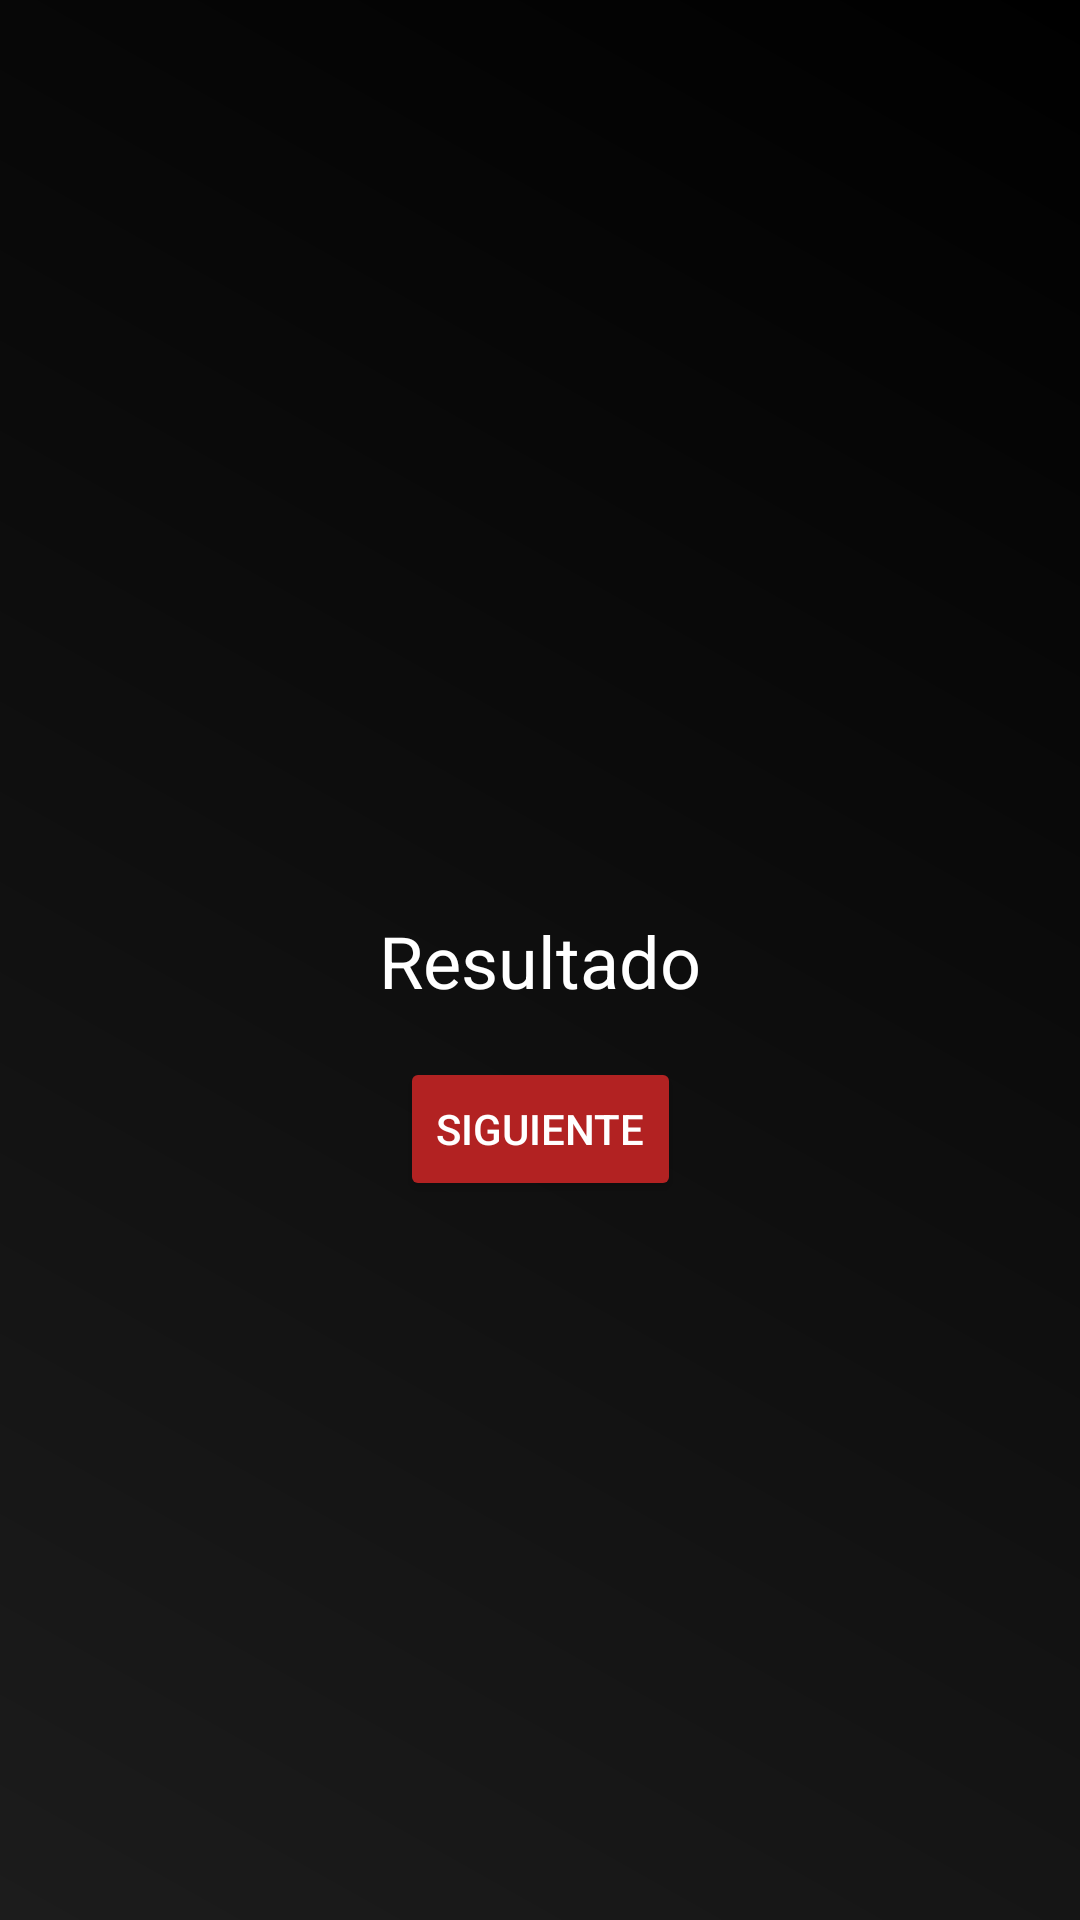

Write the Android layout XML for this screen, with the resource values it uses.
<!-- AndroidManifest.xml: application theme Theme.Parcial_1_app -->
<!-- res/layout/activity_resultado_respuestas.xml -->
<?xml version="1.0" encoding="utf-8"?>
<androidx.constraintlayout.widget.ConstraintLayout xmlns:android="http://schemas.android.com/apk/res/android"
    xmlns:app="http://schemas.android.com/apk/res-auto"
    xmlns:tools="http://schemas.android.com/tools"
    android:id="@+id/main"
    android:layout_width="match_parent"
    android:layout_height="match_parent"
    tools:context=".ResultadoRespuestaActivity"
    android:background="@drawable/fondo_degradado">

    <TextView
        android:id="@+id/textViewRespuesta"
        android:layout_width="wrap_content"
        android:layout_height="wrap_content"
        android:text="Resultado"
        android:textSize="24sp"
        android:textColor="@color/textoColorMensaje"
        app:layout_constraintBottom_toBottomOf="parent"
        app:layout_constraintEnd_toEndOf="parent"
        app:layout_constraintHorizontal_bias="0.5"
        app:layout_constraintStart_toStartOf="parent"
        app:layout_constraintTop_toTopOf="parent"
        app:layout_constraintVertical_bias="0.5" />

    <Button
        android:id="@+id/buttonSiguiente"
        android:layout_width="wrap_content"
        android:layout_height="wrap_content"
        android:layout_marginTop="16dp"
        android:text="Siguiente"
        android:onClick="siguientePregunta"
        android:textColor="@color/textoColorMensaje"
        android:backgroundTint="@color/colorFondoBoton"
        app:layout_constraintEnd_toEndOf="parent"
        app:layout_constraintStart_toStartOf="parent"
        app:layout_constraintTop_toBottomOf="@+id/textViewRespuesta" />

</androidx.constraintlayout.widget.ConstraintLayout>
<!-- resources referenced by this layout -->
<resources>
  <color name="colorFondoBoton">#B22222</color>"
  <color name="textoColorMensaje">#FFFFFFFF</color>
  <!-- drawable fondo_degradado (drawable) -->
  <?xml version="1.0" encoding="utf-8"?>
  <layer-list xmlns:android="http://schemas.android.com/apk/res/android">
      <item>
          <shape android:shape="rectangle">
          <gradient
              android:angle="45"
              android:endColor="#000000"
              android:startColor="#1C1C1C"
              android:type="linear" />
          </shape>
      </item>
  </layer-list>
  <style name="Theme.Parcial_1_app" parent="Base.Theme.Parcial_1_app" />
  <style name="Base.Theme.Parcial_1_app" parent="Theme.Material3.DayNight.NoActionBar">
          
          
      </style>
</resources>
